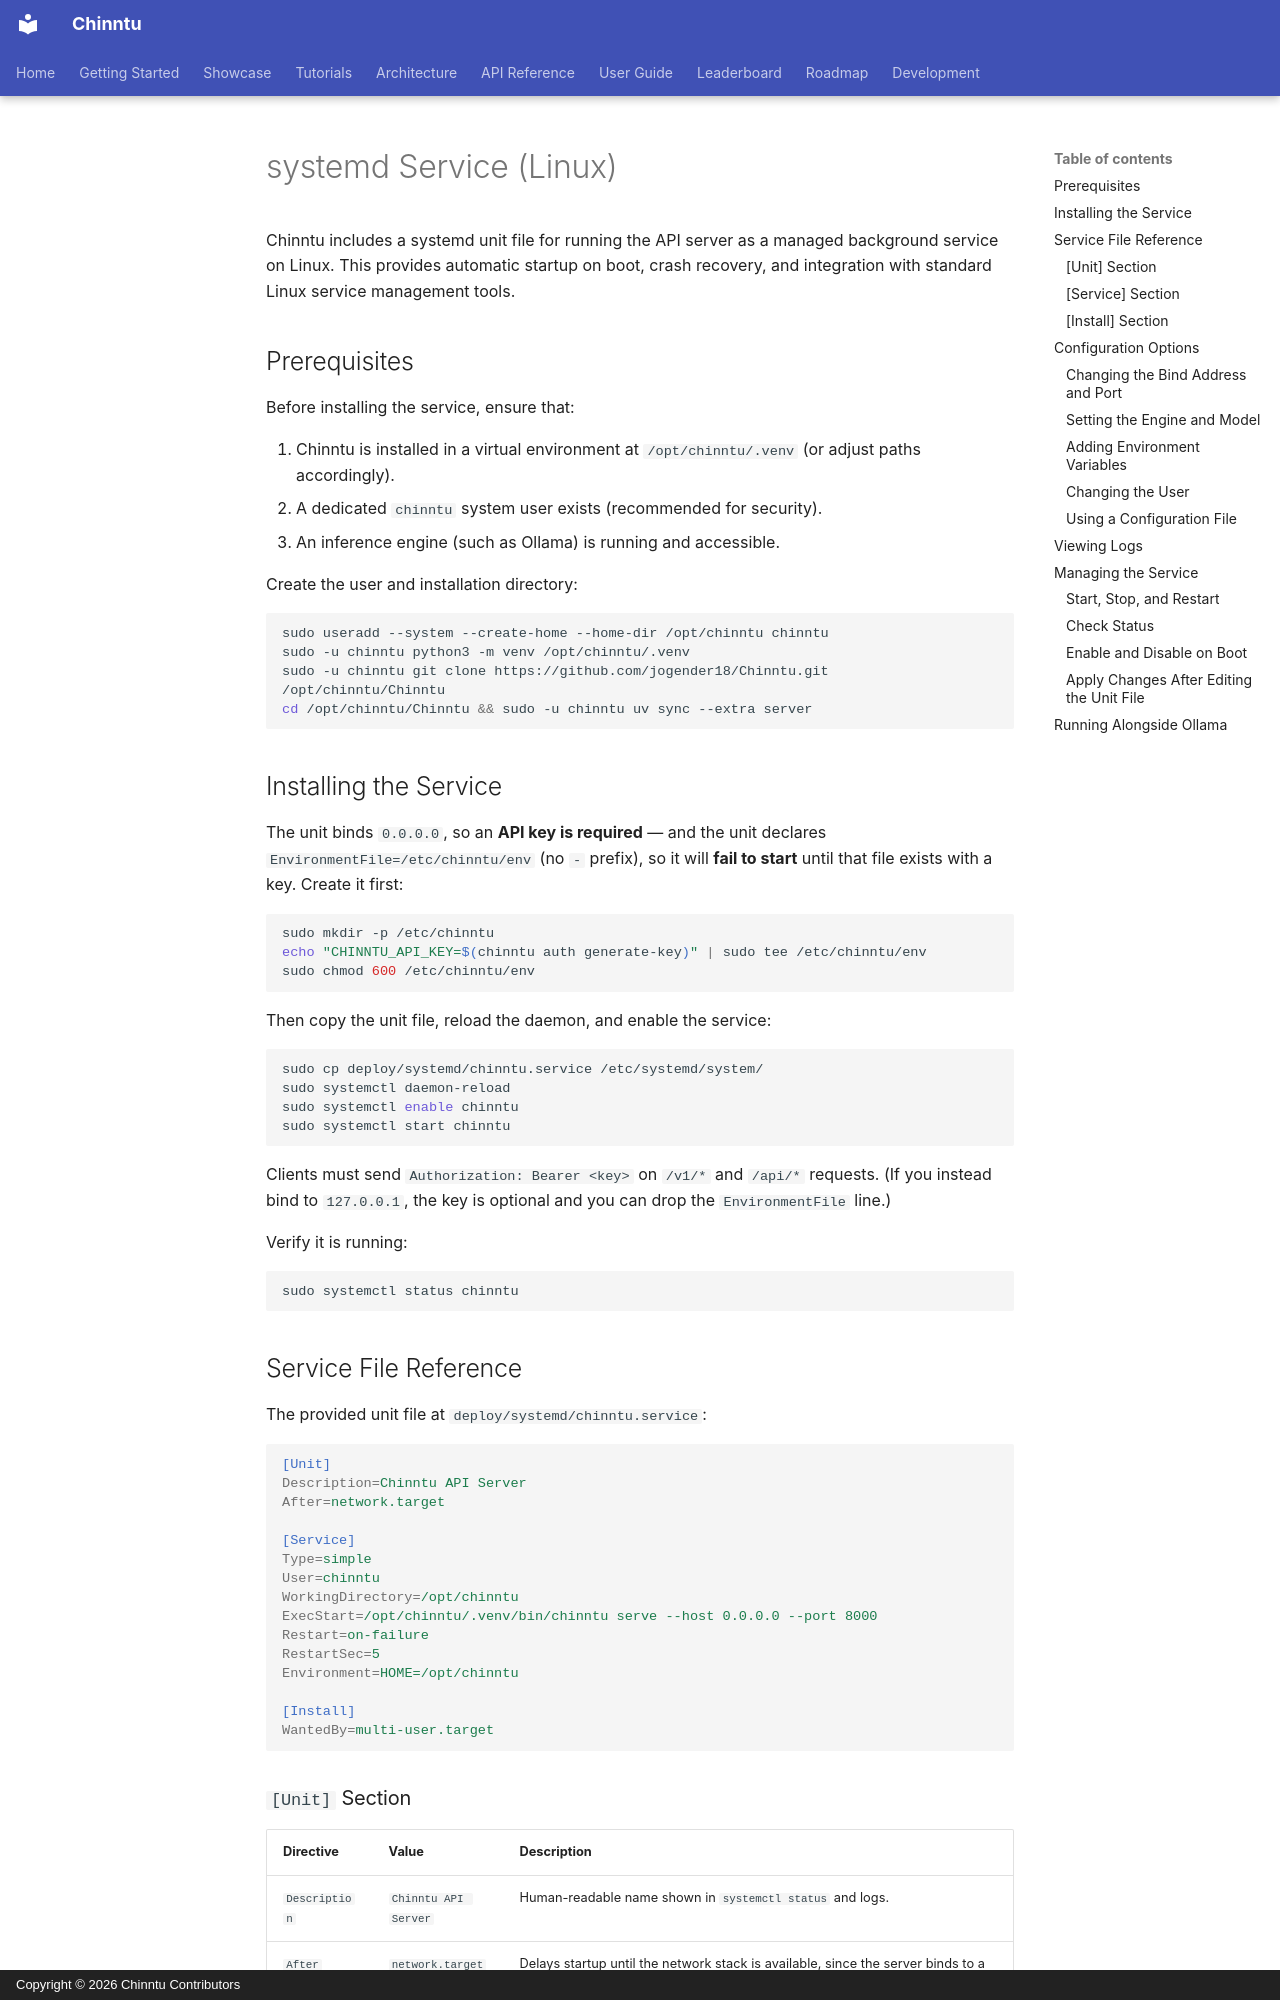

repository: jogender18/Chinntu · page: deployment/systemd/index.html · generator: mkdocs · copyright: Copyright © 2026 Chinntu Contributors

# systemd Service (Linux)

Chinntu includes a systemd unit file for running the API server as a managed background service on Linux. This provides automatic startup on boot, crash recovery, and integration with standard Linux service management tools.

## Prerequisites

Before installing the service, ensure that:

1. Chinntu is installed in a virtual environment at `/opt/chinntu/.venv` (or adjust paths accordingly).
2. A dedicated `chinntu` system user exists (recommended for security).
3. An inference engine (such as Ollama) is running and accessible.

Create the user and installation directory:

```bash
sudo useradd --system --create-home --home-dir /opt/chinntu chinntu
sudo -u chinntu python3 -m venv /opt/chinntu/.venv
sudo -u chinntu git clone https://github.com/jogender18/Chinntu.git /opt/chinntu/Chinntu
cd /opt/chinntu/Chinntu && sudo -u chinntu uv sync --extra server
```

## Installing the Service

The unit binds `0.0.0.0`, so an **API key is required** — and the unit
declares `EnvironmentFile=/etc/chinntu/env` (no `-` prefix), so it will
**fail to start** until that file exists with a key. Create it first:

```bash
sudo mkdir -p /etc/chinntu
echo "CHINNTU_API_KEY=$(chinntu auth generate-key)" | sudo tee /etc/chinntu/env
sudo chmod 600 /etc/chinntu/env
```

Then copy the unit file, reload the daemon, and enable the service:

```bash
sudo cp deploy/systemd/chinntu.service /etc/systemd/system/
sudo systemctl daemon-reload
sudo systemctl enable chinntu
sudo systemctl start chinntu
```

Clients must send `Authorization: Bearer <key>` on `/v1/*` and `/api/*`
requests. (If you instead bind to `127.0.0.1`, the key is optional and you
can drop the `EnvironmentFile` line.)

Verify it is running:

```bash
sudo systemctl status chinntu
```

## Service File Reference

The provided unit file at `deploy/systemd/chinntu.service`:

```ini
[Unit]
Description=Chinntu API Server
After=network.target

[Service]
Type=simple
User=chinntu
WorkingDirectory=/opt/chinntu
ExecStart=/opt/chinntu/.venv/bin/chinntu serve --host 0.0.0.0 --port 8000
Restart=on-failure
RestartSec=5
Environment=HOME=/opt/chinntu

[Install]
WantedBy=multi-user.target
```

### `[Unit]` Section

| Directive     | Value              | Description                                                                 |
|---------------|--------------------|-----------------------------------------------------------------------------|
| `Description` | `Chinntu API Server` | Human-readable name shown in `systemctl status` and logs.              |
| `After`       | `network.target`   | Delays startup until the network stack is available, since the server binds to a network socket and may need to reach a remote engine. |
